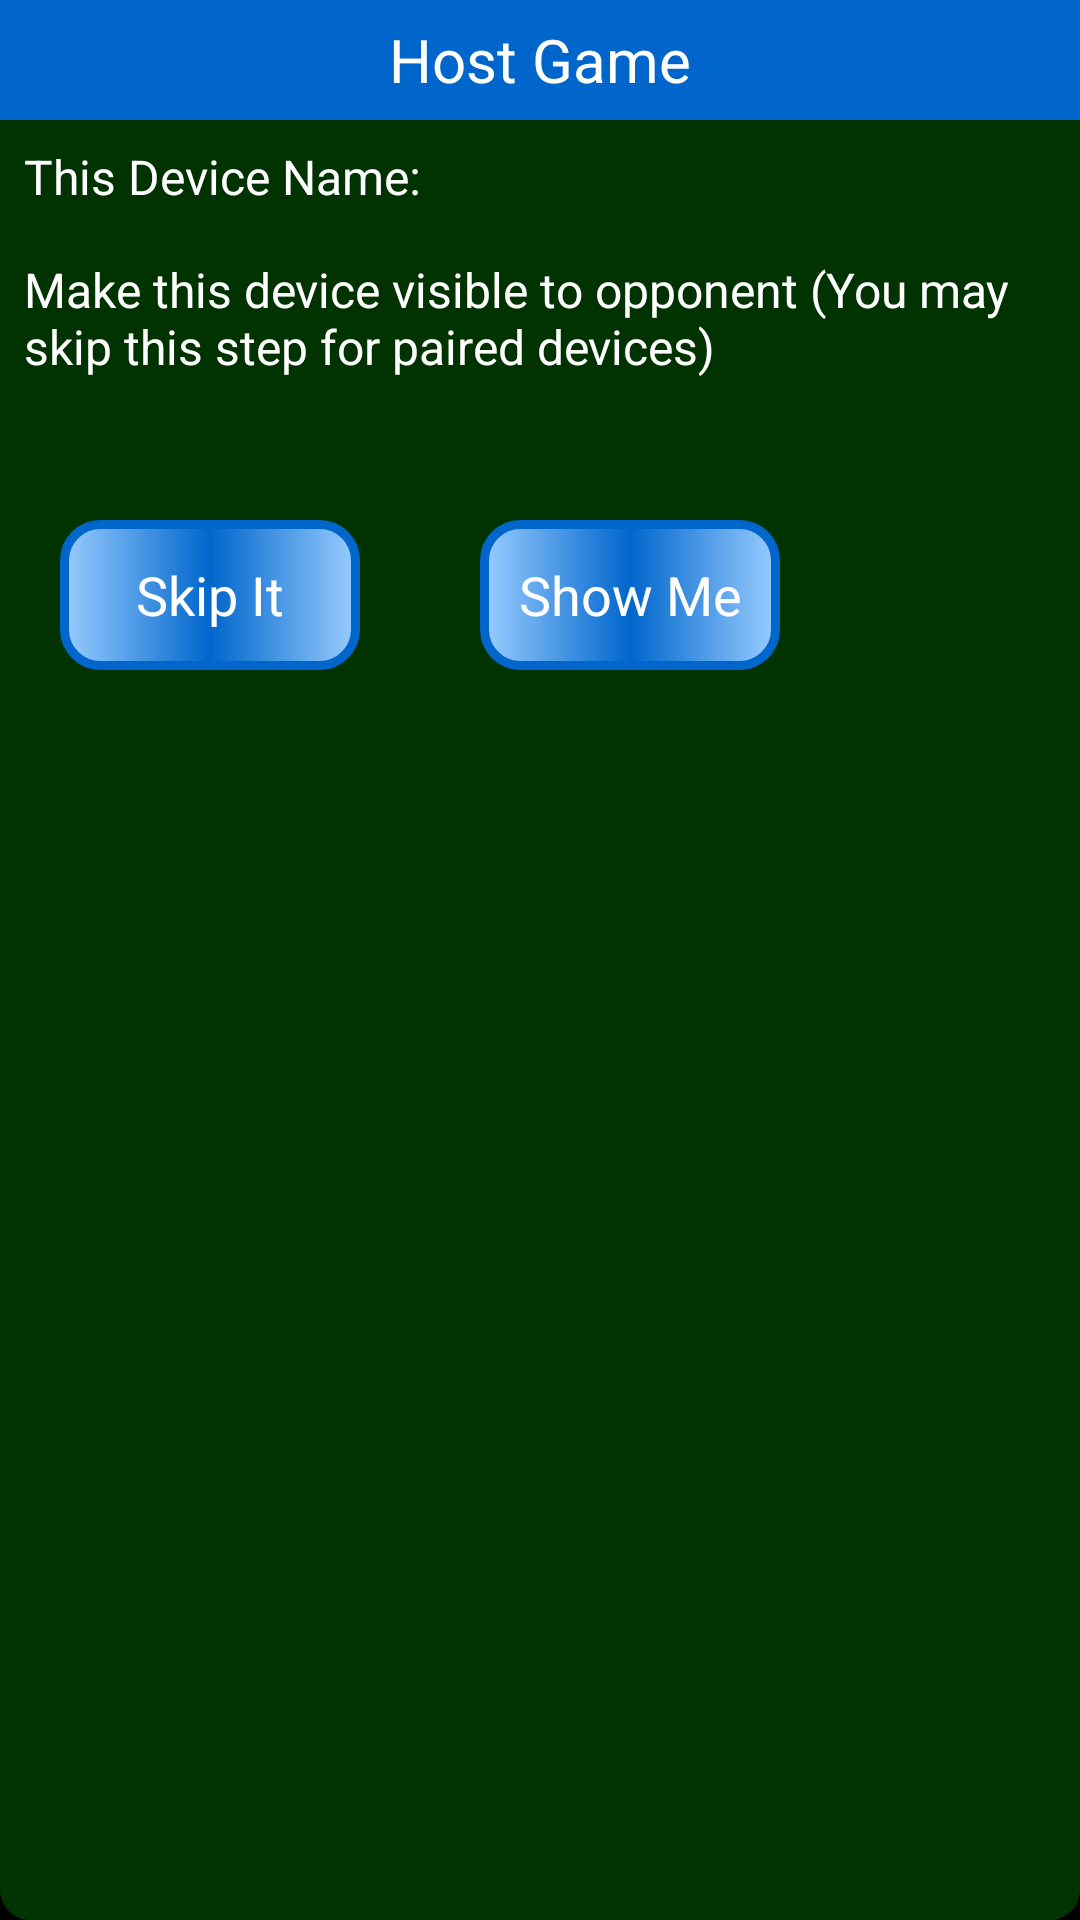

Layout XML and referenced resources for this Android screen:
<!-- AndroidManifest.xml: application theme AppTheme -->
<!-- res/layout/host_show_me.xml -->
<?xml version="1.0" encoding="utf-8"?>

<LinearLayout xmlns:android="http://schemas.android.com/apk/res/android"
    android:layout_width="wrap_content"
    android:layout_height="wrap_content"
    android:orientation="vertical"
    android:layout_gravity="center_vertical|center_horizontal"
    android:background="@drawable/black_bkg_box">
    
     <TextView
        android:id="@+id/host_game_cap"
        android:layout_width="match_parent"
        android:layout_height="40dp"   
        android:background="#0066CC"
        android:gravity="center"
        android:textSize="20sp"
        android:textColor="#ffffff"
        android:text="Host Game" />
     <TextView
        android:id="@+id/this_dev_name"
        android:layout_width="match_parent"
        android:layout_height="wrap_content"   
        android:background="#003300"
        android:padding="8dp"
        android:textSize="16sp"
        android:textColor="#ffffff"
        android:text="This Device Name:" />
     <TextView
        android:id="@+id/host_showme_prmt"
        android:layout_width="match_parent"
        android:layout_height="wrap_content" 
        android:lines="3"  
        android:gravity="start"
        android:background="#003300"
        android:padding="8dp"
        android:textSize="16sp"
        android:textColor="#ffffff"
        android:text="Make this device visible to opponent (You may skip this step for paired devices)" />
     <LinearLayout
     	android:orientation="horizontal"
     	android:layout_width="wrap_content"
    	android:layout_height="wrap_content">
     
     <Button
		android:id="@+id/btn_cancel"
		android:text="Skip It"
		android:textColor="#FFFFFF"
		android:textSize="18sp"
		android:layout_margin="20dp"
		android:layout_width="100dp"
		android:layout_height="50dp"
		
		android:background="@drawable/mybutt_custom"
		android:shadowColor="#666699"
		android:shadowDx="1.0"
		android:shadowDy="1.0"
		android:onClick="onSkip"/>
     
     <Button 
		android:id="@+id/btn_showme"
		android:text="Show Me"
		android:textColor="#FFFFFF"
		android:textSize="18sp"
		android:layout_margin="20dp"
		android:layout_width="100dp"
		android:layout_height="50dp"
		
		android:background="@drawable/mybutt_custom"
		android:shadowColor="#666699"
		android:shadowDx="1.0"
		android:shadowDy="1.0"
		android:onClick="onShowMe"/>
    </LinearLayout>
 </LinearLayout>
<!-- resources referenced by this layout -->
<resources>
  <!-- drawable black_bkg_box (drawable) -->
  <?xml version="1.0" encoding="utf-8"?>
  
   <shape xmlns:android="http://schemas.android.com/apk/res/android" 
           android:shape="rectangle">
           <solid android:color="#FF003300" /> 
                <corners           	
  				android:topLeftRadius="10dp"
                	android:topRightRadius="10dp"
  				android:bottomLeftRadius="10dp"
  				android:bottomRightRadius="10dp"/>
    </shape>
  <!-- drawable mybutt_custom (drawable) -->
  <?xml version="1.0" encoding="utf-8"?>
  
  <selector xmlns:android="http://schemas.android.com/apk/res/android">
      <item
            android:drawable="@drawable/button_state_dis"
            android:state_enabled="false"/>
      <item android:drawable="@drawable/button_state_pressed"
            android:state_pressed="true" />
      <item android:drawable="@drawable/button_state_focused"
            android:state_focused="true" />
      <item android:drawable="@drawable/button_state_normal" />
  </selector>
  <style name="AppTheme" parent="AppBaseTheme">
          
          <item name="android:windowNoTitle">true</item> 
          <item name="android:windowBackground">@color/black</item>  
          <item name="android:colorBackground">@color/black</item> 
      </style>
  <!-- drawable button_state_dis (drawable) -->
  <shape xmlns:android="http://schemas.android.com/apk/res/android"
       android:shape="rectangle" >
  <corners
  	android:radius="12dp"/>
  <gradient
  	android:angle="0"
  	android:centerX="50%"
  	android:centerColor="#C0C0C0"
  	android:startColor="#CCFFFF"
  	android:endColor="#CCFFFF"
  	android:type="linear"/>
  <padding
  	android:left="0dp"
  	android:top="0dp"
  	android:right="0dp"
  	android:bottom="0dp"/>
  <size
  	android:width="200dp"
  	android:height="50dp"/>
  <stroke
  	android:width="3dp"
  	android:color="#C0C0C0"/>
  </shape>
  <!-- drawable button_state_pressed (drawable) -->
  <?xml version="1.0" encoding="utf-8"?>
  
  <shape xmlns:android="http://schemas.android.com/apk/res/android"
       android:shape="rectangle" >
  <corners
  	android:radius="12dp"/>
  <gradient
  	android:angle="90"
  	android:centerX="50%"
  	android:centerColor="#0066CC"
  	android:startColor="#99CCFF"
  	android:endColor="#99CCFF"
  	android:type="linear"/>
  <padding
  	android:left="0dp"
  	android:top="0dp"
  	android:right="0dp"
  	android:bottom="0dp"/>
  <size
  	android:width="200dp"
  	android:height="50dp"/>
  <stroke
  	android:width="3dp"
  	android:color="#0066CC"/>
  </shape>
  <!-- drawable button_state_focused (drawable) -->
  <shape xmlns:android="http://schemas.android.com/apk/res/android"
       android:shape="rectangle" >
  <corners
  	android:radius="12dp"/>
  <gradient
  	android:angle="0"
  	android:centerX="50%"
  	android:centerColor="#0066CC"
  	android:startColor="#99CCFF"
  	android:endColor="#99CCFF"
  	android:type="sweep"/>
  <padding
  	android:left="0dp"
  	android:top="0dp"
  	android:right="0dp"
  	android:bottom="0dp"/>
  <size
  	android:width="200dp"
  	android:height="50dp"/>
  <stroke
  	android:width="3dp"
  	android:color="#0066CC"/>
  </shape>
  <!-- drawable button_state_normal (drawable) -->
  <?xml version="1.0" encoding="utf-8"?>
  
  <shape xmlns:android="http://schemas.android.com/apk/res/android"
       android:shape="rectangle" >
  <corners
  	android:radius="12dp"/>
  <gradient
  	android:angle="0"
  	android:centerX="50%"
  	android:centerColor="#0066CC"
  	android:startColor="#99CCFF"
  	android:endColor="#99CCFF"
  	android:type="linear"/>
  
  <size
  	android:width="200dp"
  	android:height="50dp"/>
  <stroke
  	android:width="3dp"
  	android:color="#0066CC"/>
  </shape>
  <style name="AppBaseTheme" parent="android:Theme.Light">
          
      </style>
  <color name="black">#ff000000</color>
</resources>
